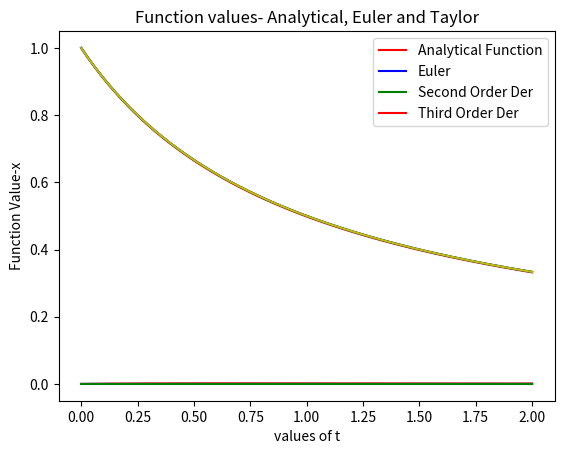

The script that saved this image:
# -*- coding: utf-8 -*-
"""
Created on Tue Feb  4 18:32:46 2020

[redacted]
"""

import cmath
import numpy as np 
import matplotlib.pyplot as plt

delt=0.01
xaf=[1]
xas=[1]
xat=[1]
xf=[1]
x1a=1
x2a=1
x3a=1
n=1
diff_e=[0]
diff_s=[0]
diff_t=[0]

steps=np.arange(0,2,delt)
for i in steps:

	x_a=x1a-(((x1a)*x1a)*delt)						     #Euler	
	xaf.append(x_a)
	x1a=x_a
	

	x_as= x2a-(((x2a)*x2a)*delt) + ((2*x2a)*(x2a*x2a)*delt*delt)/2			     #Second_der 
	xas.append(x_as)
	x2a=x_as
	

	x_at= x3a-(((x3a)*x3a)*delt) + ((2*x3a)*(x3a*x3a)*delt*delt)/2 + ((delt*delt*delt)*(((-x3a)*x3a*4*x3a*x3a)+((x3a*x3a*x3a*x3a)*(-2))))/6    #Third_der
	xat.append(x_at)
	x3a=x_at
	
	x_f=1/(1+n*delt)
	xf.append(x_f)
	n+=1

	
	diff_e.append(abs(x_f-x_a))
	diff_s.append(abs(x_f-x_as))
	diff_t.append(abs(x_f-x_at))

	

steps=np.append(steps,2)

#plt.subplot(2,1,1)
plt.plot(steps,diff_e,'r',label='euler')
plt.plot(steps,diff_s,'b',label='first der')
plt.plot(steps,diff_t,'g',label='second order')
plt.title("Difference between the exact result and the approximate results")
plt.xlabel("values of t")
plt.ylabel("Difference")
plt.legend(("Euler", "Second Order Der", "Third Order Der"))
plt.show()


#plt.legend((diff_e,diff_s,diff_t), ('Euler', 'Second Order', 'Third Order'))

#plt.subplot(2,1,2)
plt.plot(steps,xaf,'r',label='Analytical solution')
plt.plot(steps,xas,'g',label='Euler')
plt.plot(steps,xat,'b',label='First Der')
plt.plot(steps, xf,'y',label='second der')
plt.title("Function values- Analytical, Euler and Taylor")
plt.xlabel("values of t")
plt.ylabel("Function Value-x")
plt.legend(("Analytical Function","Euler", "Second Order Der", "Third Order Der"))
plt.show()
